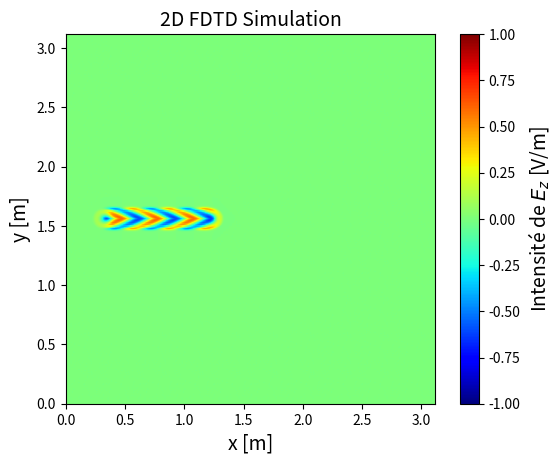

Generate this figure with matplotlib: (Note: this script raises an exception after producing the figure.)
import numpy as np
import matplotlib.pyplot as plt
from matplotlib.animation import FuncAnimation
from scipy.constants import c
from scipy.constants import epsilon_0
from matplotlib.patches import Rectangle
from matplotlib.colors import Normalize
from tqdm import tqdm

# Parameters
f = 2.4e9  # Frequency (Hz)
Lambda = c / f  # Wavelength (m)
dx = Lambda / 20  # Spatial step (m)
dy = Lambda / 20  # Spatial step (m)
a = 2
dt = dx / (a * c)  # Time step (s)
e_r = 4 # Relative permittivity of ground
M = 500 # Number of x steps
N = 500 # Number of y steps
Q = 200  # Number of time steps
x = np.linspace(0, (M - 1) * dx, M)  # Space grid
y = np.linspace(0, (M - 1) * dy, N)  # Not really used, but clearer that way
t = np.linspace(0, (Q - 1) * dt, Q)  # Time grid
epsilon_r = np.ones((N, M))
sigma = np.zeros((N, M))  # Conductivity grid


# Create Jz
J = np.zeros((N, M))  # Current density
omega = 2 * np.pi * f  # Angular frequency
theta = 30*180/np.pi #Angle of incidence
delta_phi = 2 * np.pi * (np.sin(theta) * dx / Lambda)
# Create Fields
E = np.zeros((N, M))  # Electric field, last sample is (M-1)
E_max = np.zeros((N, M))  # Electric field amplitude
Bx = np.zeros((N-1, M))  #
By = np.zeros((N, M-1))  # Magnetic field, last sample is (M-2)


# Initialize the figure for 2D plotting
fig, ax = plt.subplots()
norm = Normalize(vmin=-1, vmax=1)  # Initial normalization (vmax will be updated dynamically)
im = ax.imshow(E, extent=[0, (M - 1) * dx, 0, (N - 1) * dy], origin="lower", cmap="jet", norm = norm)
cbar = fig.colorbar(im, ax=ax)
cbar.set_label("Intensité de $E_z$ [V/m]", fontsize=14)
ax.set_xlim(0, (M - 1) * dx)
ax.set_ylim(0, (N - 1) * dy)
ax.set_xlabel("x [m]", fontsize=14)
ax.set_ylabel("y [m]", fontsize=14)
ax.set_title("2D FDTD Simulation", fontsize=14)
# ax.set_title("2D FDTD")
# ax.add_patch(wall)
#wall_height = 4  # Height of the wall (adjust as needed)
# wall = Rectangle(((wall_start-1) * dx , -wall_height), wall_width*dx, 2 * wall_height, linewidth=1, edgecolor='red', facecolor='none', linestyle='--', label="Wall")
# ax.add_patch(wall)
#ax.legend()

# Reset function to set all vectors to zero
def reset():
    global E, B, E_boundary
    print("Resetting all vectors to zero...")
    E[:] = 0  # Reset the electric field
    Bx[:] = 0  # Reset the magnetic field
    By[:] = 0  # Reset the magnetic field


# Animation function
def update(frame):

    if frame == 0:  # Reset at the start of the animation
        reset()
    if frame > 0:
        if frame < 100 :
            #Create planar wave source
            for m in range(50, 200, 1):
                E[250, m] = np.sin(omega * frame * dt + m*delta_phi)  # Sine wave source
        
        # Compute fields
        for n in range(1, N - 1):
            for m in range(1, M - 1): #1 compris, M-1 exclu
                if sigma[0, m] == 0:
                    E[n, m] = E[n, m] + 1/a/epsilon_r[n,m] * (Bx[n, m]- Bx[n-1, m] + By[n , m] - By[n, m-1]) - (J[n,m])/epsilon_r[n,m] #Normalized J
                    # if abs(E[n, m]) > E_max[n, m]:
                    #     E_max[n, m] = abs(E[n, m])
                else:
                    E[0, m] = (1- sigma[0,m]/epsilon_r[0,m])*E[0, m] + 1/a/epsilon_r[0,m] * (B[0, m]- B[0, m-1])
                if abs(E[n, m]) > E_max[n, m]:
                    E_max[n, m] = abs(E[n, m])
        #print(f"E[M//2, M//2] at frame {frame}: {E[M//2, M//2]}")


        if frame < Q-1: #Ne calcule pas la dernière ligne de B (pas utile pour trouver E)
            for n in range(0, N - 1): 
                for m in range(1, M - 1): #0 compris, M-1 exclu
                    Bx[n, m] = Bx[n,m] + 1/a *(E[n+1, m] - E[n, m]) 

            for n in range(1, N - 1): 
                for m in range(0, M - 1): #0 compris, M-1 exclu
                    By[n, m] = By[n,m] + 1/a *(E[n, m + 1] - E[n, m])
    im.set_array(E)  # Update the color scale with the new E values
    return [im], ax.title

# Create the animation
ani = FuncAnimation(fig, update, frames = Q, interval=15, blit=False, repeat=False)
# Save the animation
ani.save("2D__planar_wave_test_final.mp4", fps=45) #Must save before plt.show() but then additional waiting time
print("Animation saved")
# Show the animation
plt.show()
print(f"E_max: {np.max(E_max)}")
